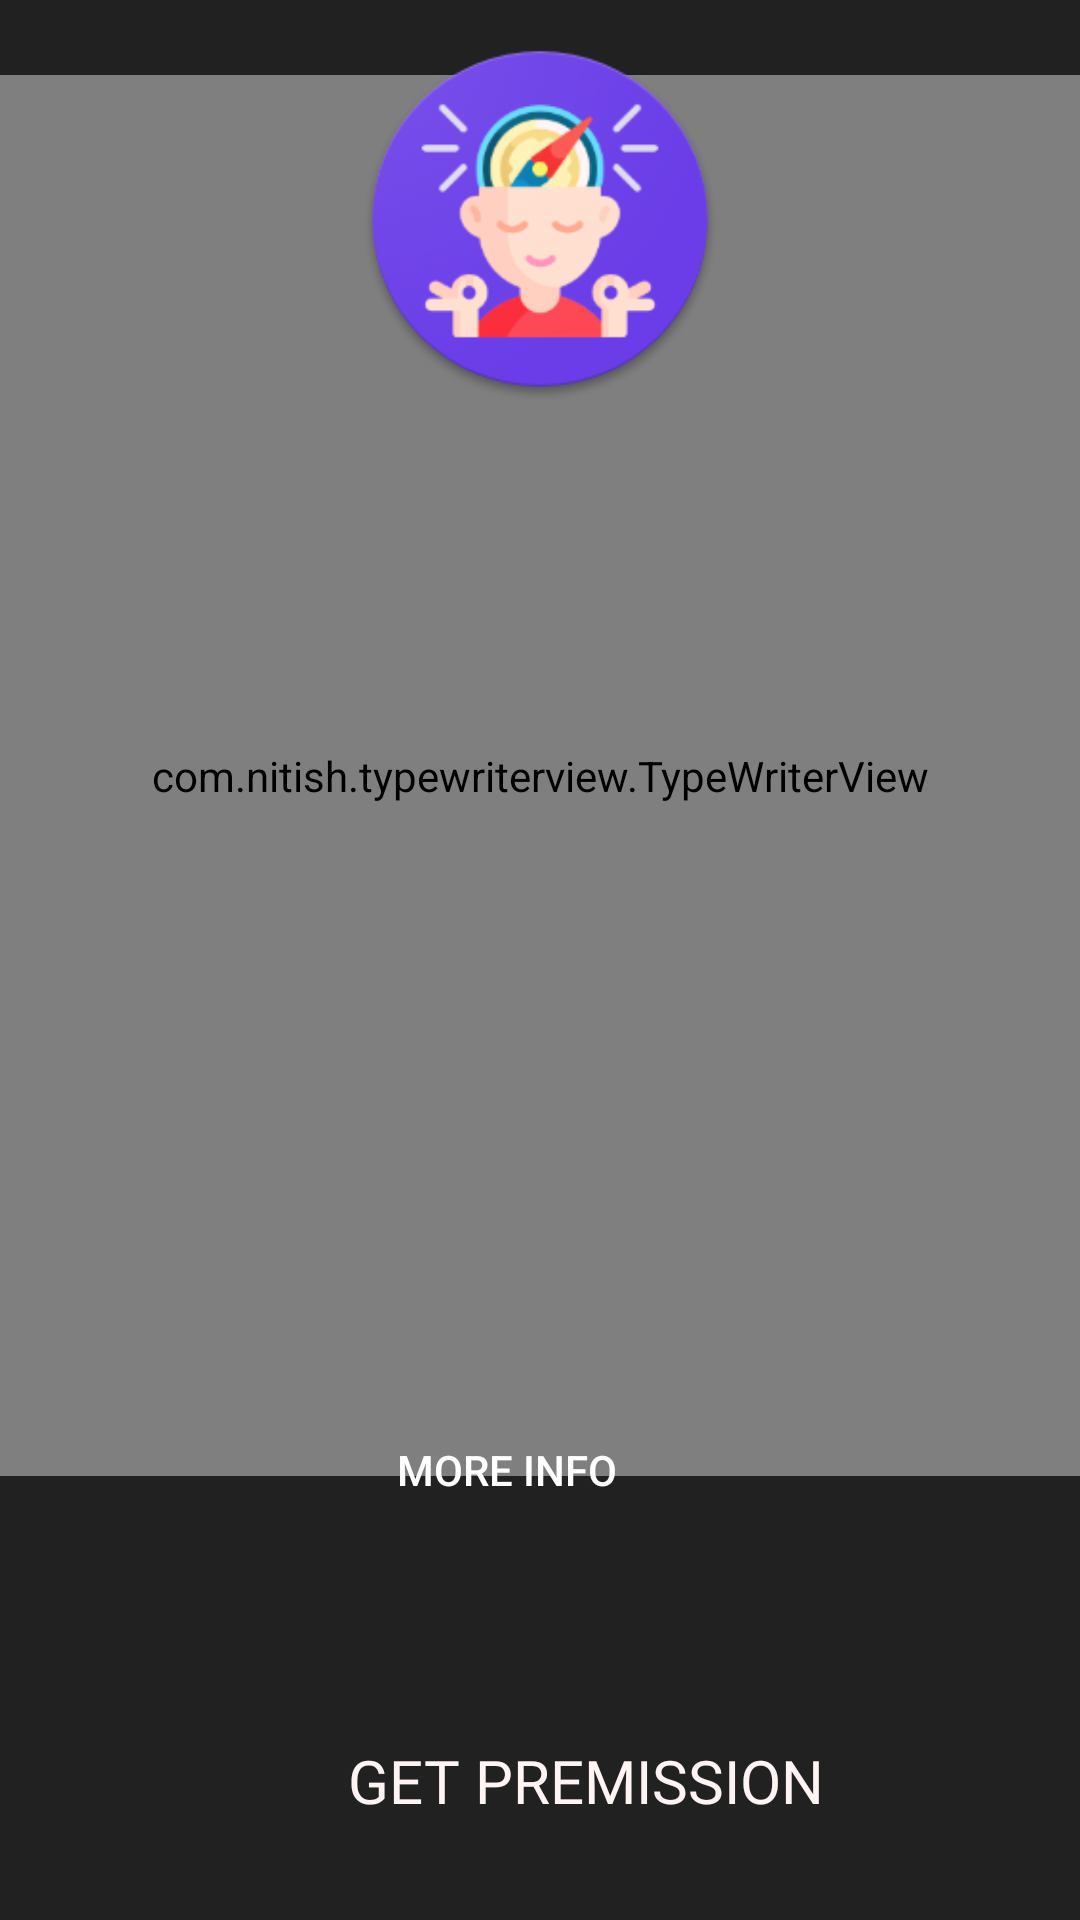

The Android layout XML behind this screen, and the referenced resources:
<!-- AndroidManifest.xml: application theme Theme.StressFreeApp -->
<!-- res/layout/activity_get_started.xml -->
<?xml version="1.0" encoding="utf-8"?>
<RelativeLayout xmlns:android="http://schemas.android.com/apk/res/android"
    xmlns:app="http://schemas.android.com/apk/res-auto"
    xmlns:tools="http://schemas.android.com/tools"
    android:layout_width="match_parent"
    android:layout_height="match_parent"
    android:background="@color/backgroundColor"
    android:orientation="vertical"
    android:textAlignment="center"
    tools:context=".GetStarted">


    <androidx.appcompat.widget.AppCompatButton
        android:id="@+id/GetPremissionBtn"
        android:layout_width="230dp"
        android:layout_height="63dp"
        android:layout_alignParentStart="true"
        android:layout_alignParentBottom="true"
        android:layout_centerHorizontal="true"
        android:layout_marginStart="80dp"
        android:layout_marginTop="20dp"
        android:layout_marginBottom="15dp"
        android:background="@drawable/curved_progress_bar"
        android:fontFamily="@font/baloo_paaji"
        android:text="Get Premission"
        android:textColor="#FFF4F4"
        android:textSize="20sp" />

    <com.nitish.typewriterview.TypeWriterView
        android:id="@+id/typeWriterView"
        android:layout_width="374dp"
        android:layout_height="467dp"
        android:layout_alignParentEnd="true"
        android:layout_alignParentBottom="true"

        android:layout_centerInParent="true"
        android:layout_marginEnd="0dp"
        android:layout_marginBottom="148dp"
        android:background="@drawable/speechbubble"
        android:shadowColor="#000000"
        android:shadowDx="1.5"
        android:shadowDy="1.3"
        android:shadowRadius="1.6"
        android:textAlignment="center"
        android:textAllCaps="true"
        android:textColor="#FFFFFF"
        android:textColorHint="#601D1D"
        android:textSize="20sp"
        app:fontFamily="@font/baloo_paaji" />

    <androidx.appcompat.widget.AppCompatButton
        android:id="@+id/animateBtn"
        android:layout_width="230dp"
        android:layout_height="63dp"
        android:layout_alignParentStart="true"
        android:layout_alignParentBottom="true"
        android:layout_centerHorizontal="true"
        android:layout_marginStart="84dp"
        android:layout_marginTop="20dp"
        android:layout_marginBottom="56dp"
        android:background="@drawable/curved_progress_bar"
        android:text="Continue"
        android:textColor="#FFFFFF"
        android:visibility="gone" />

    <ImageView
        android:id="@+id/imageView2"
        android:layout_width="152dp"
        android:layout_height="122dp"
        android:layout_alignParentTop="true"
        android:layout_centerHorizontal="true"
        android:layout_marginTop="12dp"
        android:src="@mipmap/ic_launcher" />

    <Button
        android:id="@+id/infobtn"
        android:layout_width="wrap_content"
        android:layout_height="wrap_content"
        android:layout_alignParentEnd="true"
        android:layout_alignParentBottom="true"
        android:layout_centerHorizontal="true"
        android:layout_marginEnd="147dp"
        android:layout_marginBottom="126dp"
        android:background="@drawable/round_corner"
        android:text="More Info"
        android:textColor="#FFFFFF" />


</RelativeLayout>
<!-- resources referenced by this layout -->
<resources>
  <color name="backgroundColor">#212121</color>
  <!-- drawable speechbubble (drawable) -->
  <?xml version="1.0" encoding="utf-8"?>
  <layer-list xmlns:android="http://schemas.android.com/apk/res/android">
      <item>
          <shape android:shape="rectangle">
              <solid android:color="@color/InnerColor"/>
              <corners android:radius="16dp"/>
          </shape>
      </item>
      <item android:left="16dp">
          <rotate
              android:fromDegrees="45"
              android:pivotX="0%"
              android:pivotY="50%"
              android:toDegrees="45">
              <shape android:shape="rectangle">
                  <solid android:color="@color/InnerColor"/>
              </shape>
          </rotate>
      </item>
  </layer-list>
  <!-- mipmap ic_launcher: png bitmap (mipmap-xxxhdpi, 27156 bytes) -->
  <style name="Theme.StressFreeApp" parent="Theme.MaterialComponents.Light.NoActionBar">
          
          <item name="colorPrimary">@color/InnerColor</item>
          <item name="colorPrimaryVariant">@color/backgroundColor</item>
          <item name="colorOnPrimary">@color/black</item>
          
          <item name="colorSecondary">@color/teal_200</item>
          <item name="colorSecondaryVariant">@color/teal_700</item>
          <item name="colorOnSecondary">@color/black</item>
          
          <item name="android:statusBarColor">?attr/colorPrimaryVariant</item>
          
      </style>
  <color name="InnerColor">#181818</color>
  <color name="black">#FF000000</color>
  <color name="teal_200">#FF03DAC5</color>
  <color name="teal_700">#FF018786</color>
</resources>
